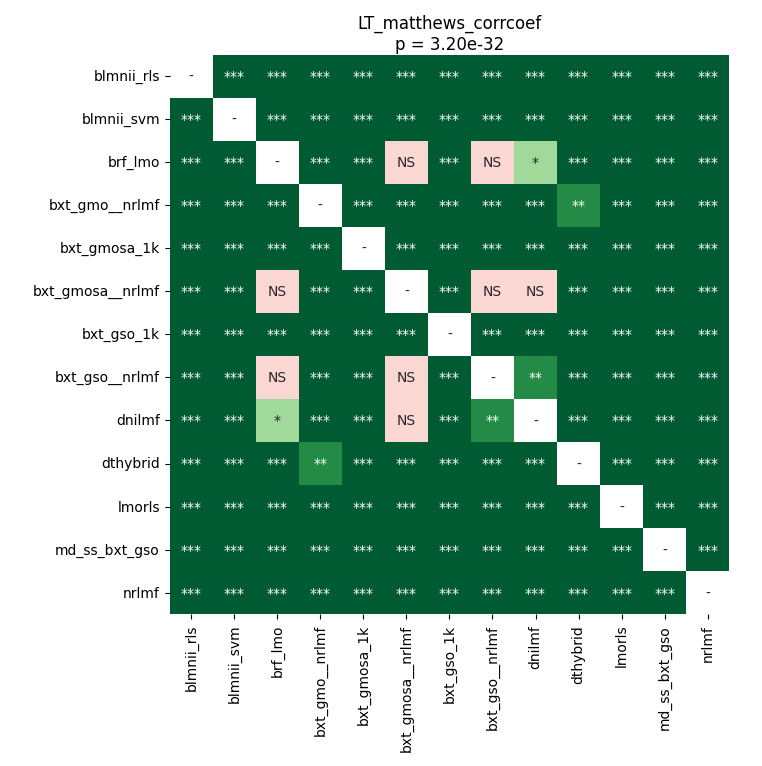

Source data for this figure (header and first rows):
	blmnii_rls	blmnii_svm	brf_lmo	bxt_gmo__nrlmf	bxt_gmosa_1k	bxt_gmosa__nrlmf	bxt_gso_1k	bxt_gso__nrlmf	dnilmf	dthybrid	lmorls	md_ss_bxt_gso	nrlmf
blmnii_rls	1.0	0.000102	3.606622869318182e-05	3.606622869318182e-05	3.606622869318182e-05	3.606622869318182e-05	3.606622869318182e-05	3.606622869318182e-05	3.606622869318182e-05	0.0005836	0.000102	3.606622869318182e-05	3.606622869318182e-05
blmnii_svm	0.000102	1.0	3.606622869318182e-05	3.606622869318182e-05	3.606622869318182e-05	3.606622869318182e-05	3.606622869318182e-05	3.606622869318182e-05	3.606622869318182e-05	3.606622869318182e-05	0.000102	3.606622869318182e-05	3.606622869318182e-05
brf_lmo	3.606622869318182e-05	3.606622869318182e-05	1.0	3.606622869318182e-05	3.606622869318182e-05	0.6772	3.606622869318182e-05	0.7436	0.04671	3.606622869318182e-05	3.606622869318182e-05	3.606622869318182e-05	3.606622869318182e-05
bxt_gmo__nrlmf	3.606622869318182e-05	3.606622869318182e-05	3.606622869318182e-05	1.0	3.606622869318182e-05	3.606622869318182e-05	3.606622869318182e-05	3.606622869318182e-05	3.606622869318182e-05	0.001091	3.606622869318182e-05	3.606622869318182e-05	3.606622869318182e-05
bxt_gmosa_1k	3.606622869318182e-05	3.606622869318182e-05	3.606622869318182e-05	3.606622869318182e-05	1.0	3.606622869318182e-05	3.606622869318182e-05	3.606622869318182e-05	3.606622869318182e-05	3.606622869318182e-05	3.606622869318182e-05	3.606622869318182e-05	3.606622869318182e-05
bxt_gmosa__nrlmf	3.606622869318182e-05	3.606622869318182e-05	0.6772	3.606622869318182e-05	3.606622869318182e-05	1.0	3.606622869318182e-05	0.6123	0.07687	3.606622869318182e-05	3.606622869318182e-05	3.606622869318182e-05	3.606622869318182e-05
bxt_gso_1k	3.606622869318182e-05	3.606622869318182e-05	3.606622869318182e-05	3.606622869318182e-05	3.606622869318182e-05	3.606622869318182e-05	1.0	3.606622869318182e-05	3.606622869318182e-05	3.606622869318182e-05	3.606622869318182e-05	3.606622869318182e-05	3.606622869318182e-05
bxt_gso__nrlmf	3.606622869318182e-05	3.606622869318182e-05	0.7436	3.606622869318182e-05	3.606622869318182e-05	0.6123	3.606622869318182e-05	1.0	0.005511	3.606622869318182e-05	3.606622869318182e-05	3.606622869318182e-05	3.606622869318182e-05
dnilmf	3.606622869318182e-05	3.606622869318182e-05	0.04671	3.606622869318182e-05	3.606622869318182e-05	0.07687	3.606622869318182e-05	0.005511	1.0	3.606622869318182e-05	3.606622869318182e-05	3.606622869318182e-05	7.105585354477612e-05
dthybrid	0.0005836	3.606622869318182e-05	3.606622869318182e-05	0.001091	3.606622869318182e-05	3.606622869318182e-05	3.606622869318182e-05	3.606622869318182e-05	3.606622869318182e-05	1.0	3.606622869318182e-05	3.606622869318182e-05	3.606622869318182e-05
lmorls	0.000102	0.000102	3.606622869318182e-05	3.606622869318182e-05	3.606622869318182e-05	3.606622869318182e-05	3.606622869318182e-05	3.606622869318182e-05	3.606622869318182e-05	3.606622869318182e-05	1.0	3.606622869318182e-05	3.606622869318182e-05
md_ss_bxt_gso	3.606622869318182e-05	3.606622869318182e-05	3.606622869318182e-05	3.606622869318182e-05	3.606622869318182e-05	3.606622869318182e-05	3.606622869318182e-05	3.606622869318182e-05	3.606622869318182e-05	3.606622869318182e-05	3.606622869318182e-05	1.0	3.606622869318182e-05
nrlmf	3.606622869318182e-05	3.606622869318182e-05	3.606622869318182e-05	3.606622869318182e-05	3.606622869318182e-05	3.606622869318182e-05	3.606622869318182e-05	3.606622869318182e-05	7.105585354477612e-05	3.606622869318182e-05	3.606622869318182e-05	3.606622869318182e-05	1.0
